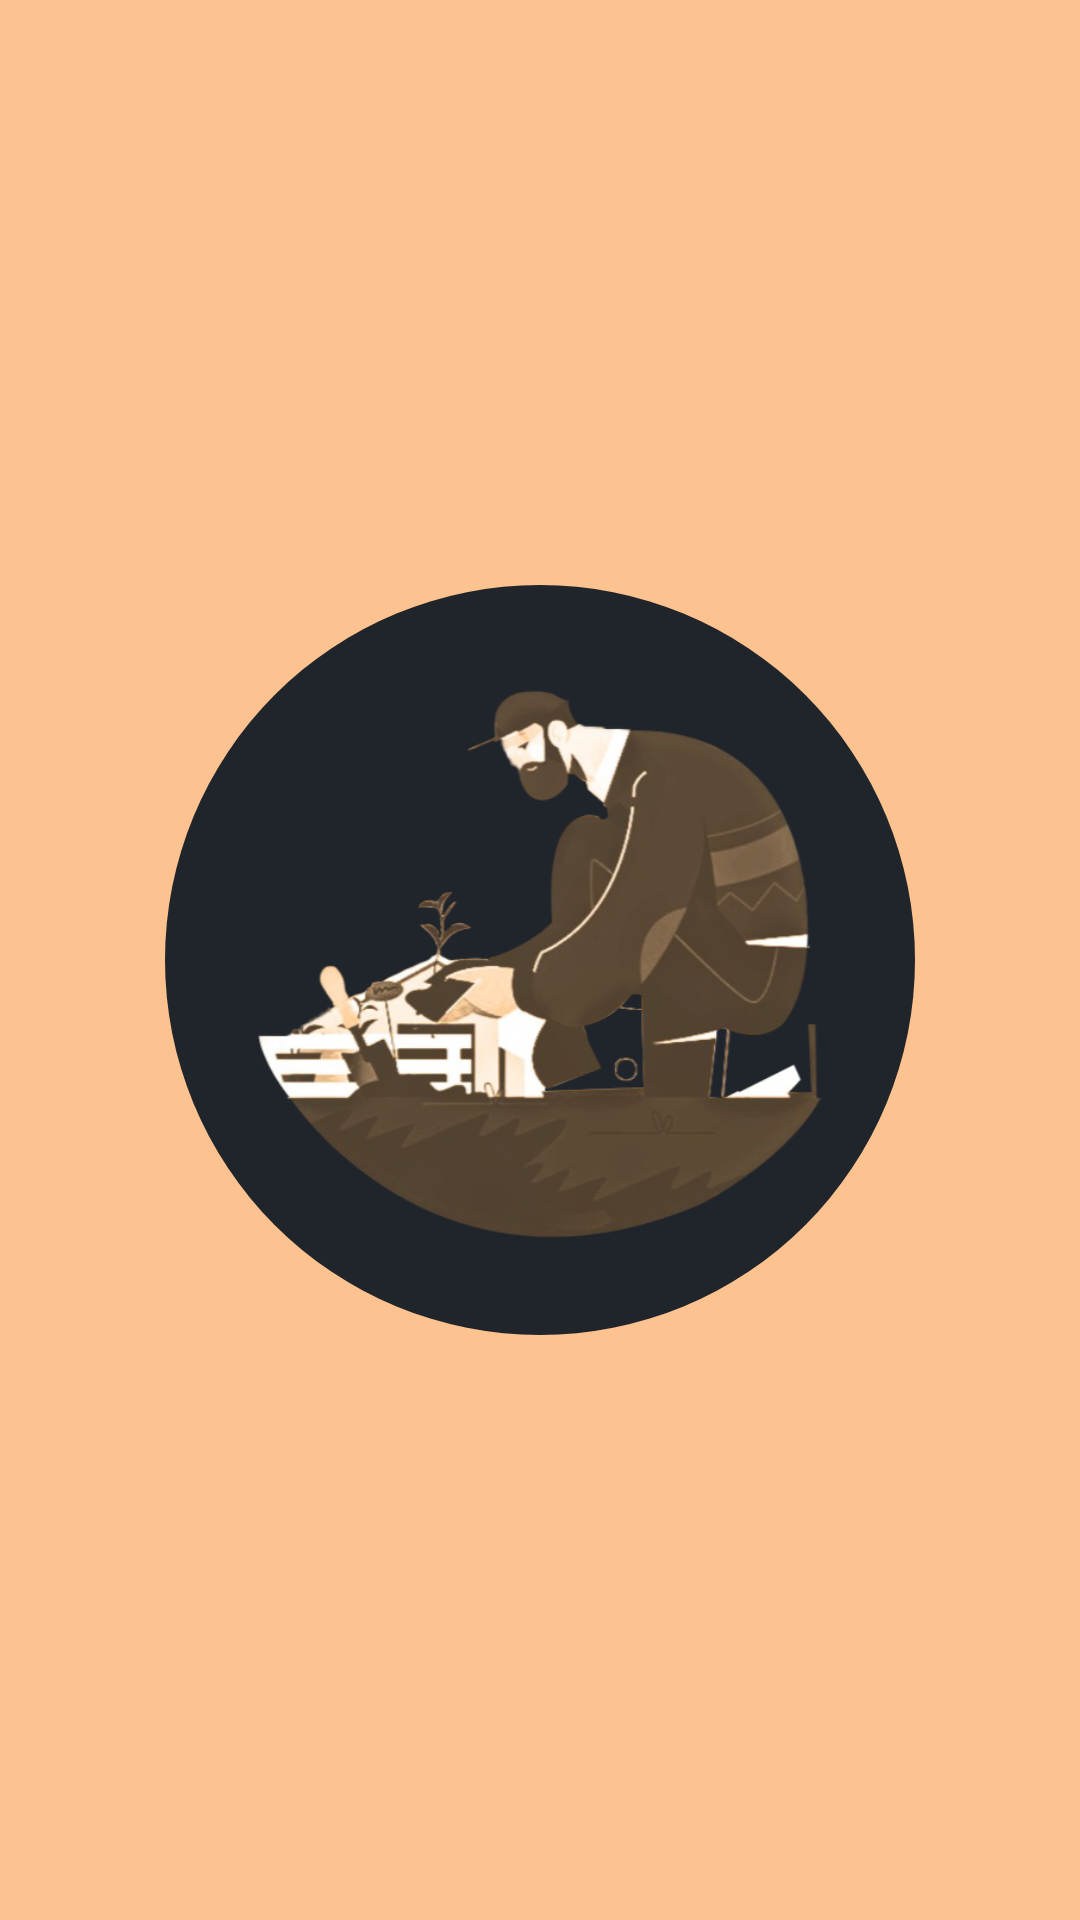

Here is an Android app screen rendered from its layout file. Give the layout XML and the strings, colors and styles it references.
<!-- AndroidManifest.xml: application theme AppTheme -->
<!-- res/layout/activity_splash.xml -->
<?xml version="1.0" encoding="utf-8"?>
<RelativeLayout xmlns:android="http://schemas.android.com/apk/res/android"
    xmlns:app="http://schemas.android.com/apk/res-auto"
    xmlns:tools="http://schemas.android.com/tools"
    android:layout_width="match_parent"
    android:layout_height="match_parent"
    tools:context=".SplashFragment"
    android:background="@color/colorSecondary">


    <ImageView
        android:id="@+id/image"
        android:layout_width="250dp"
        android:layout_height="250dp"
        android:src="@drawable/splash"
        android:layout_centerInParent="true"
        android:background="@drawable/circle_solid"
       />


</RelativeLayout>
<!-- resources referenced by this layout -->
<resources>
  <color name="colorSecondary">#FCC28F</color>
  <!-- drawable circle_solid (drawable) -->
  <?xml version="1.0" encoding="utf-8"?>
  <shape xmlns:android="http://schemas.android.com/apk/res/android"
      android:shape="rectangle">
      <solid android:color="@color/colorBlack"/>
          <corners android:radius="500dp"/>
  </shape>
  <!-- drawable splash: png bitmap (drawable-hdpi, 169317 bytes) -->
  <style name="AppTheme" parent="Theme.MaterialComponents.Light.NoActionBar">
          
          <item name="colorPrimary">@color/colorSecondary</item>
          <item name="colorPrimaryDark">@color/colorSecondary</item>
          <item name="colorAccent">@color/colorAccent</item>
          <item name="textInputStyle">@style/OutlinedTextField</item>
          <item name="radioButtonStyle">@style/RadioButtonStyle</item>
      </style>
  <color name="colorBlack">#20242b</color>
  <color name="colorAccent">#03DAC5</color>
  <style name="OutlinedTextField" parent="Widget.MaterialComponents.TextInputLayout.OutlinedBox">
          <item name="boxStrokeWidth">2dp</item>
          <item name="boxStrokeColor">@color/colorBlack</item>
          <item name="boxStrokeWidthFocused">4dp</item>
          <item name="hintTextColor">@color/colorBlack</item>
          <item name="hintTextAppearance">@style/OutlinedTextFieldHintText</item>
      </style>
  <style name="RadioButtonStyle" parent="Widget.AppCompat.CompoundButton.RadioButton">
          <item name="colorControlActivated">@color/colorBlack</item>
      </style>
  <style name="OutlinedTextFieldHintText">
          <item name="android:textColor">@color/colorBlack</item>
          <item name="android:textStyle">bold</item>
          <item name="android:textSize">14sp</item>
      </style>
</resources>
